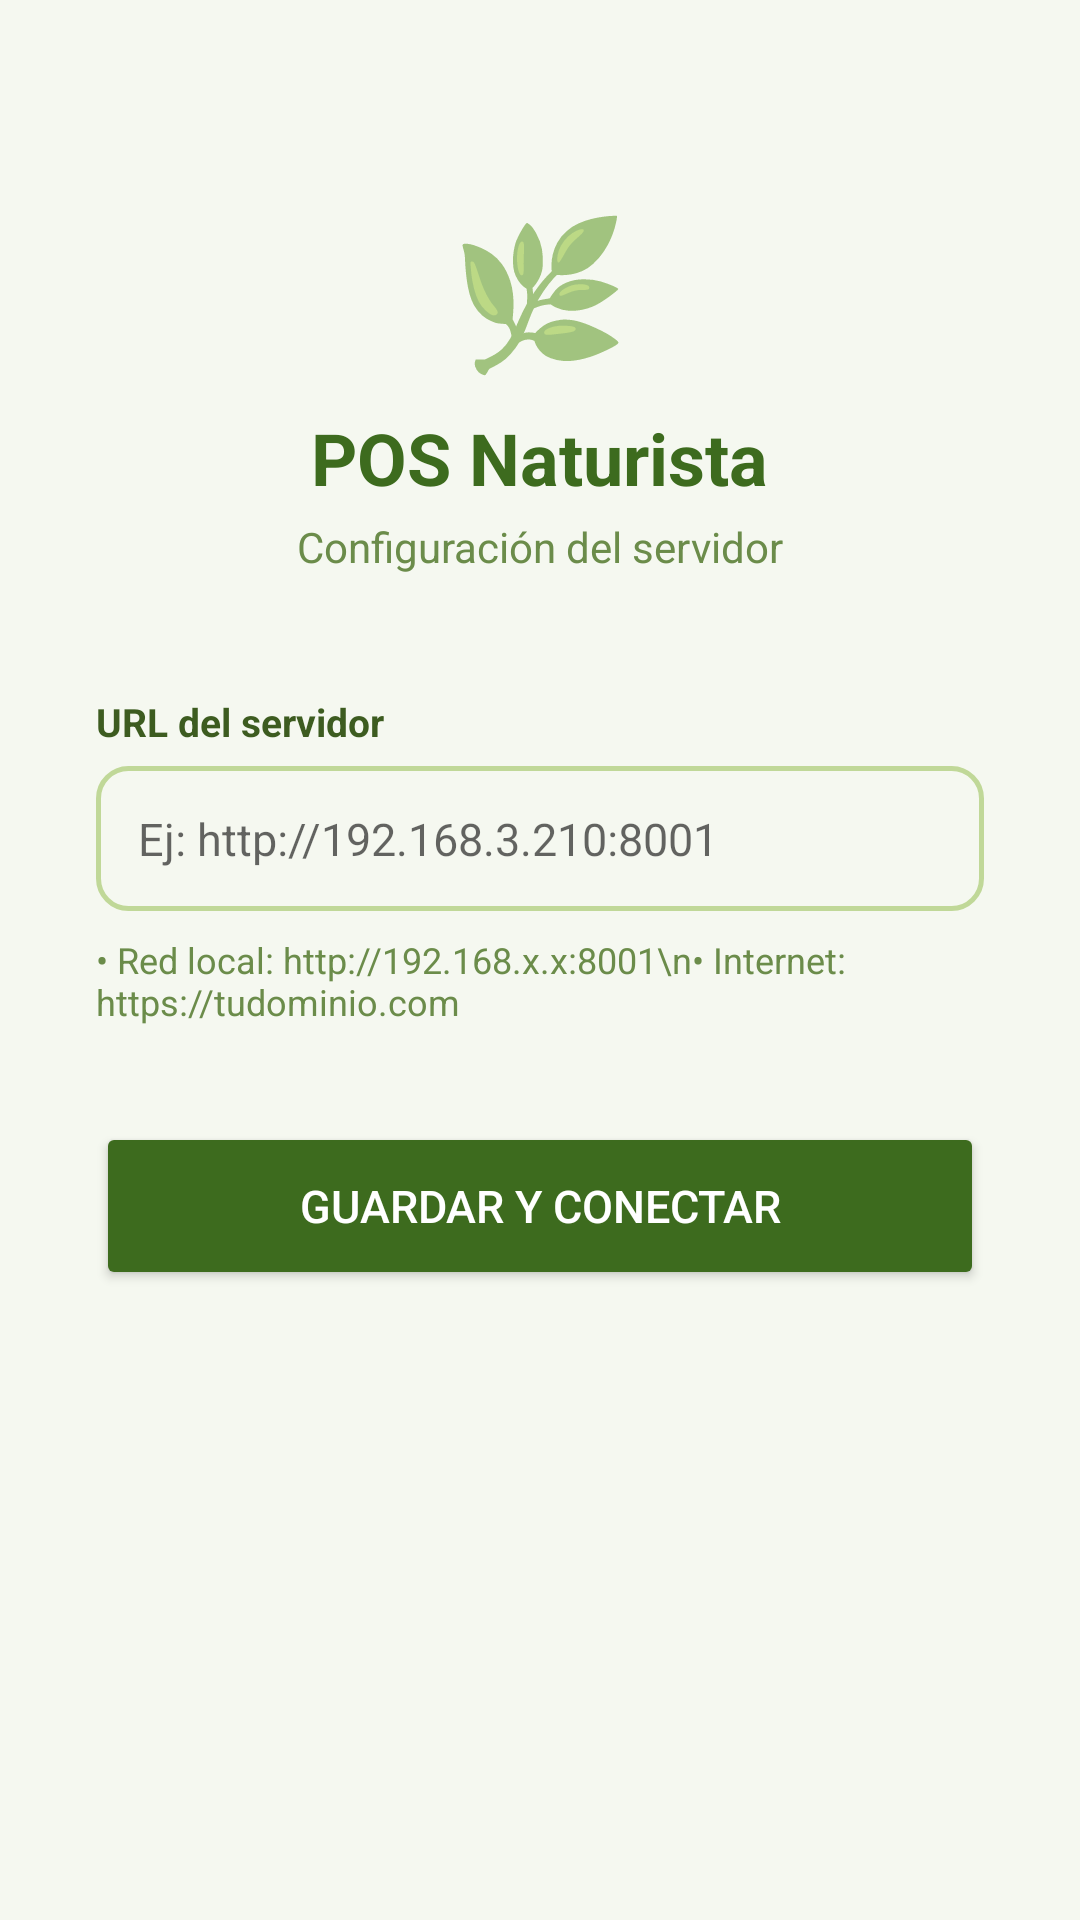

Layout XML and referenced resources for this Android screen:
<!-- AndroidManifest.xml: application theme Theme.POSNaturista -->
<!-- res/layout/activity_server_config.xml -->
<?xml version="1.0" encoding="utf-8"?>
<ScrollView xmlns:android="http://schemas.android.com/apk/res/android"
    android:layout_width="match_parent"
    android:layout_height="match_parent"
    android:background="@color/bg"
    android:padding="32dp">

    <LinearLayout
        android:layout_width="match_parent"
        android:layout_height="wrap_content"
        android:orientation="vertical"
        android:gravity="center_horizontal">

        <TextView
            android:layout_width="wrap_content"
            android:layout_height="wrap_content"
            android:text="🌿"
            android:textSize="48sp"
            android:layout_marginTop="32dp" />

        <TextView
            android:layout_width="wrap_content"
            android:layout_height="wrap_content"
            android:text="POS Naturista"
            android:textSize="24sp"
            android:textStyle="bold"
            android:textColor="@color/g2"
            android:layout_marginTop="8dp" />

        <TextView
            android:layout_width="wrap_content"
            android:layout_height="wrap_content"
            android:text="Configuración del servidor"
            android:textSize="14sp"
            android:textColor="@color/txt3"
            android:layout_marginTop="4dp"
            android:layout_marginBottom="40dp" />

        <TextView
            android:layout_width="match_parent"
            android:layout_height="wrap_content"
            android:text="URL del servidor"
            android:textSize="13sp"
            android:textColor="@color/txt2"
            android:textStyle="bold"
            android:layout_marginBottom="6dp" />

        <EditText
            android:id="@+id/et_server_url"
            android:layout_width="match_parent"
            android:layout_height="wrap_content"
            android:hint="Ej: http://192.168.3.210:8001"
            android:inputType="textUri"
            android:textSize="15sp"
            android:padding="14dp"
            android:background="@drawable/bg_input"
            android:layout_marginBottom="8dp" />

        <TextView
            android:layout_width="match_parent"
            android:layout_height="wrap_content"
            android:text="• Red local: http://192.168.x.x:8001\n• Internet: https://tudominio.com"
            android:textSize="12sp"
            android:textColor="@color/txt3"
            android:layout_marginBottom="32dp" />

        <Button
            android:id="@+id/btn_guardar"
            android:layout_width="match_parent"
            android:layout_height="56dp"
            android:text="Guardar y conectar"
            android:textSize="15sp"
            android:backgroundTint="@color/g2"
            android:textColor="@color/white" />

    </LinearLayout>

</ScrollView>
<!-- resources referenced by this layout -->
<resources>
  <color name="bg">#F5F8F0</color>
  <color name="g2">#3D6B1E</color>
  <color name="txt2">#3D5C20</color>
  <color name="txt3">#6B8C4A</color>
  <color name="white">#FFFFFF</color>
  <!-- drawable bg_input (drawable) -->
  <?xml version="1.0" encoding="utf-8"?>
  <shape xmlns:android="http://schemas.android.com/apk/res/android">
      <solid android:color="@color/bg"/>
      <corners android:radius="10dp"/>
      <stroke android:width="1.5dp" android:color="@color/border2"/>
  </shape>
  <style name="Theme.POSNaturista" parent="Theme.MaterialComponents.Light.NoActionBar">
          <item name="colorPrimary">@color/g2</item>
          <item name="colorPrimaryVariant">@color/g1</item>
          <item name="colorOnPrimary">@color/white</item>
          <item name="colorSecondary">@color/g4</item>
          <item name="colorOnSecondary">@color/white</item>
          <item name="android:colorBackground">@color/bg</item>
          <item name="android:windowBackground">@color/bg</item>
          <item name="android:statusBarColor">@color/g1</item>
          <item name="android:navigationBarColor">@color/card</item>
          <item name="android:windowLightStatusBar">false</item>
      </style>
  <color name="border2">#C0D898</color>
  <color name="g1">#2D5016</color>
  <color name="g4">#6AA63A</color>
  <color name="card">#FFFFFF</color>
</resources>
